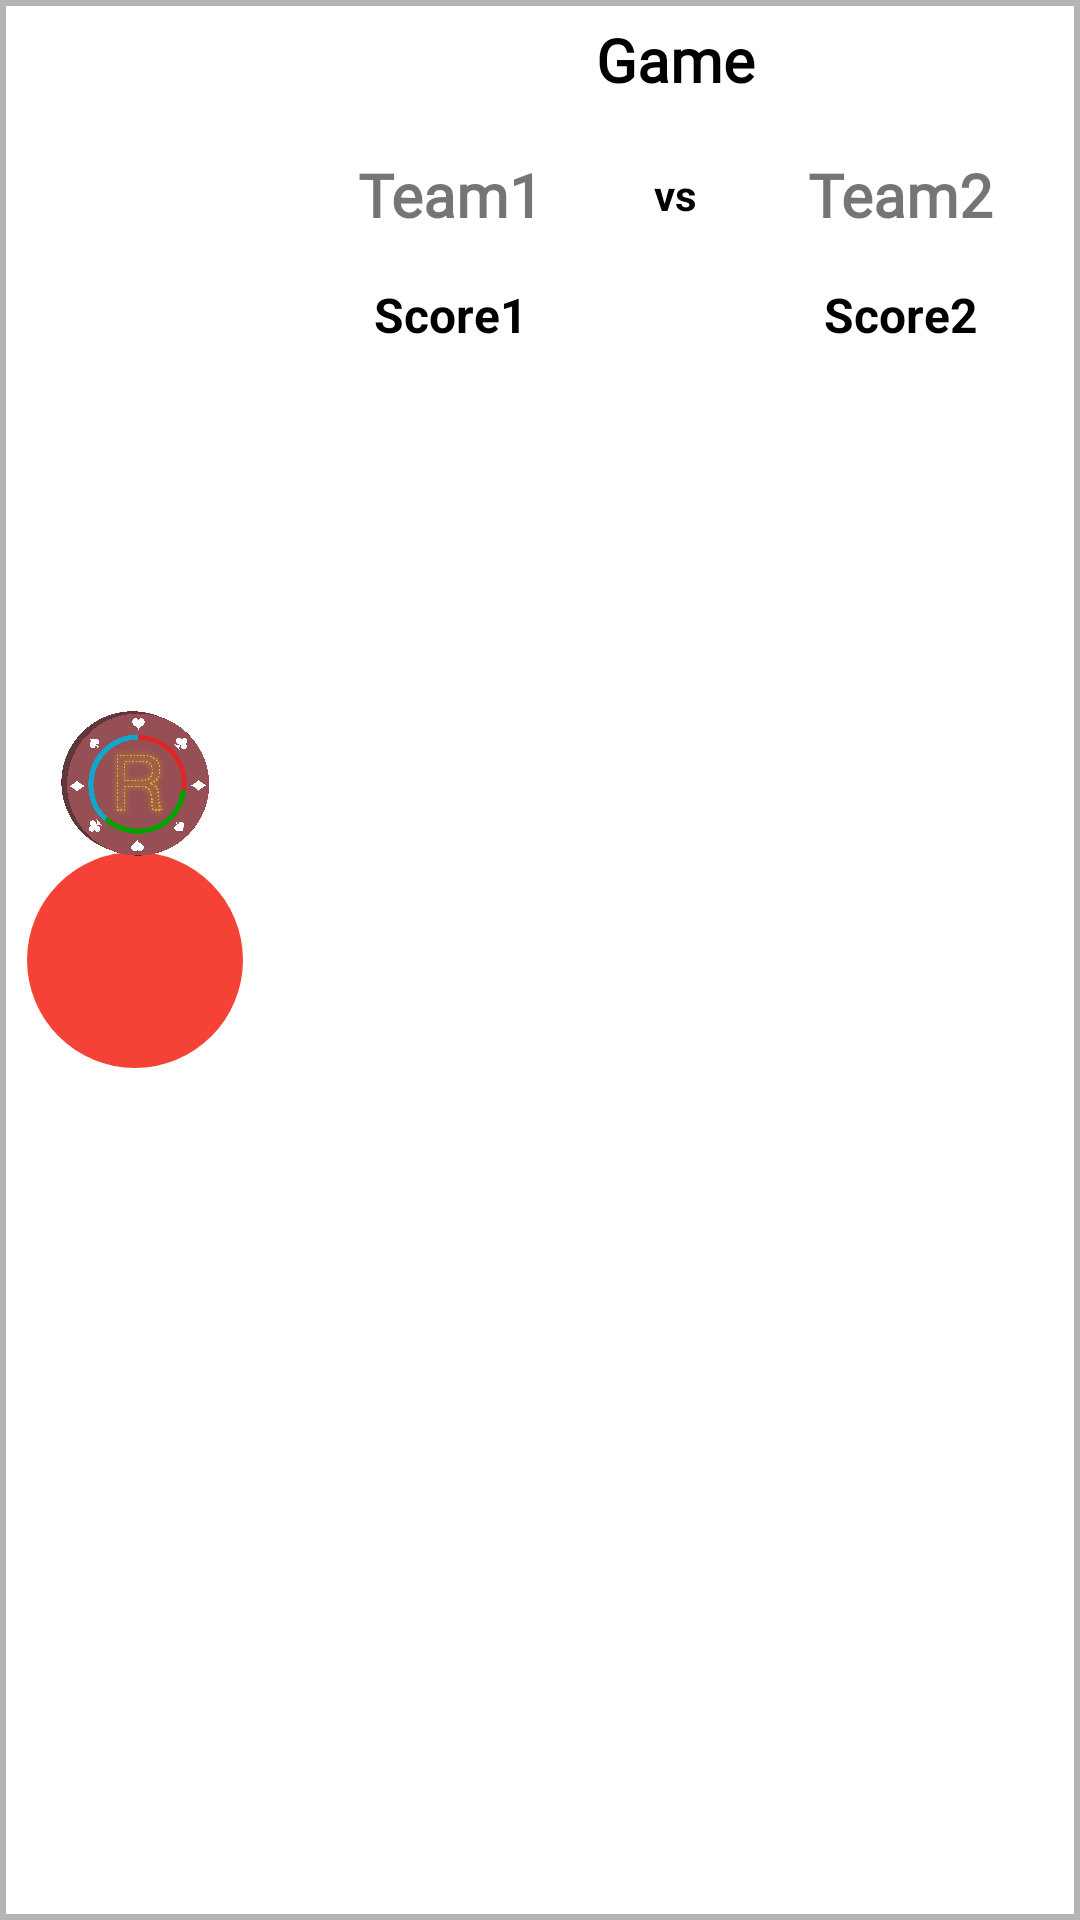

Here is an Android app screen rendered from its layout file. Give the layout XML and the strings, colors and styles it references.
<!-- AndroidManifest.xml: application theme BOSMAppTheme -->
<!-- res/layout/mybet_layout.xml -->
<?xml version="1.0" encoding="utf-8"?>
<androidx.constraintlayout.widget.ConstraintLayout xmlns:android="http://schemas.android.com/apk/res/android"
    xmlns:app="http://schemas.android.com/apk/res-auto"
    xmlns:tools="http://schemas.android.com/tools"
    android:layout_width="match_parent"
    android:layout_height="130dp"
    android:background="@drawable/border_bet"
    android:layout_marginTop="10dp"
    android:layout_marginBottom="10dp"
    >

    <androidx.constraintlayout.widget.Guideline
        android:id="@+id/guideline16"
        android:layout_width="wrap_content"
        android:layout_height="wrap_content"
        android:orientation="vertical"
        app:layout_constraintGuide_percent="0.25" />

    <TextView
        android:layout_width="0dp"
        android:layout_height="0dp"
        android:background="@drawable/circle_lose"
        android:id="@+id/bet_amount"
        android:gravity="bottom|center"
        android:paddingBottom="15dp"
        android:text="Bet"
        android:textColor="@color/white"
        android:textSize="20sp"
        app:layout_constraintBottom_toBottomOf="parent"
        app:layout_constraintEnd_toStartOf="@+id/linearLayout"
        app:layout_constraintStart_toStartOf="parent"
        app:layout_constraintTop_toTopOf="parent"
        />

    <ImageView
        android:id="@+id/imageView4"
        android:layout_width="50dp"
        android:layout_height="50dp"
        android:layout_marginStart="8dp"
        android:layout_marginEnd="8dp"
        app:layout_constraintBottom_toBottomOf="parent"
        app:layout_constraintEnd_toStartOf="@+id/guideline16"
        app:layout_constraintStart_toStartOf="parent"
        app:layout_constraintTop_toTopOf="parent"
        app:layout_constraintVertical_bias="0.4"
        app:srcCompat="@drawable/pokerchip" />

    <LinearLayout
        android:id="@+id/linearLayout"
        android:layout_width="0dp"
        android:layout_height="0dp"
        android:orientation="vertical"
        app:layout_constraintBottom_toBottomOf="parent"
        app:layout_constraintEnd_toEndOf="parent"
        app:layout_constraintStart_toStartOf="@+id/guideline16"
        app:layout_constraintTop_toTopOf="parent">

        <TextView
            android:id="@+id/game"
            android:layout_width="match_parent"
            android:layout_height="30dp"
            android:layout_marginTop="5dp"
            android:fontFamily="@font/montserrat"
            android:gravity="center"
            android:text="Game"
            android:textColor="#000000"
            android:textSize="20sp"
            android:textStyle="bold"
            app:layout_constraintEnd_toEndOf="parent"
            app:layout_constraintStart_toStartOf="@+id/guideline16"
            app:layout_constraintTop_toTopOf="parent" />

        <LinearLayout
            android:layout_marginRight="10dp"
            android:layout_marginLeft="10dp"
            android:layout_marginTop="10dp"
            android:layout_width="match_parent"
            android:layout_height="40dp"
            android:orientation="horizontal">

            <androidx.constraintlayout.widget.ConstraintLayout
                android:layout_width="match_parent"
                android:layout_height="match_parent">

                <TextView
                    android:id="@+id/team1"
                    android:layout_width="0dp"
                    android:layout_height="0dp"
                    android:padding="4dp"
                    android:fontFamily="@font/cerapro_light"
                    android:gravity="center"
                    android:text="Team1"
                    android:textSize="20sp"
                    android:textStyle="bold"
                    app:layout_constraintBottom_toBottomOf="parent"
                    app:layout_constraintEnd_toStartOf="@+id/guideline14"
                    app:layout_constraintStart_toStartOf="parent"
                    app:layout_constraintTop_toTopOf="parent"
                    app:layout_constraintVertical_bias="1.0" />

                <TextView
                    android:layout_width="0dp"
                    android:layout_height="0dp"
                    android:gravity="center"
                    android:text="vs"
                    android:textColor="#000000"
                    android:textStyle="bold"
                    app:layout_constraintBottom_toBottomOf="parent"
                    app:layout_constraintEnd_toStartOf="@+id/guideline15"
                    app:layout_constraintStart_toStartOf="@+id/guideline14"
                    app:layout_constraintTop_toTopOf="parent" />

                <TextView
                    android:id="@+id/team2"
                    android:layout_width="0dp"
                    android:layout_height="0dp"
                    android:ellipsize="end"
                    android:fontFamily="@font/cerapro_light"
                    android:gravity="center"
                    android:maxLines="1"
                    android:text="Team2"
                    android:padding="4dp"
                    android:textSize="20sp"
                    android:textStyle="bold"
                    app:layout_constraintBottom_toBottomOf="parent"
                    app:layout_constraintEnd_toEndOf="parent"
                    app:layout_constraintHorizontal_bias="0.861"
                    app:layout_constraintStart_toStartOf="@+id/guideline15"
                    app:layout_constraintTop_toTopOf="parent" />

                <androidx.constraintlayout.widget.Guideline
                    android:id="@+id/guideline14"
                    android:layout_width="wrap_content"
                    android:layout_height="wrap_content"
                    android:orientation="vertical"
                    app:layout_constraintGuide_percent="0.4" />
                <androidx.constraintlayout.widget.Guideline
                    android:id="@+id/guideline15"
                    android:layout_width="wrap_content"
                    android:layout_height="wrap_content"
                    android:orientation="vertical"
                    app:layout_constraintGuide_percent="0.6" />
            </androidx.constraintlayout.widget.ConstraintLayout>
        </LinearLayout>

        <LinearLayout
            android:layout_width="match_parent"
            android:layout_height="40dp"
            android:orientation="horizontal"
            android:layout_marginRight="10dp"
            android:layout_marginLeft="10dp"
            >

            <androidx.constraintlayout.widget.ConstraintLayout
                android:layout_width="match_parent"
                android:layout_height="match_parent">

                <TextView
                    android:id="@+id/score1"
                    android:layout_width="0dp"
                    android:layout_height="0dp"
                    android:gravity="center"
                    android:text="Score1"
                    android:textColor="@color/black"
                    android:textSize="16sp"
                    android:textStyle="bold"
                    app:layout_constraintBottom_toBottomOf="parent"
                    app:layout_constraintEnd_toStartOf="@+id/guideline17"
                    app:layout_constraintStart_toStartOf="parent"
                    app:layout_constraintTop_toTopOf="parent"
                    app:layout_constraintVertical_bias="0.0" />


                <TextView
                    android:id="@+id/score2"
                    android:layout_width="0dp"
                    android:layout_height="0dp"
                    android:gravity="center"
                    android:text="Score2"
                    android:textSize="16sp"
                    android:textColor="@color/black"
                    android:textStyle="bold"
                    app:layout_constraintBottom_toBottomOf="parent"
                    app:layout_constraintEnd_toEndOf="parent"
                    app:layout_constraintStart_toStartOf="@+id/guideline18"
                    app:layout_constraintTop_toTopOf="parent"
               />
                <androidx.constraintlayout.widget.Guideline
                    android:id="@+id/guideline17"
                    android:layout_width="wrap_content"
                    android:layout_height="wrap_content"
                    android:orientation="vertical"
                    app:layout_constraintGuide_percent="0.4" />
                <androidx.constraintlayout.widget.Guideline
                    android:id="@+id/guideline18"
                    android:layout_width="wrap_content"
                    android:layout_height="wrap_content"
                    android:orientation="vertical"
                    app:layout_constraintGuide_percent="0.6" />

            </androidx.constraintlayout.widget.ConstraintLayout>



        </LinearLayout>

    </LinearLayout>

    <TextView
        android:id="@+id/tV_status"
        android:layout_width="0dp"
        android:layout_height="wrap_content"
        android:layout_marginTop="4dp"
        android:text=""
        android:gravity="center"
        android:textColor="#ffffff"
        android:fontFamily="@font/cerapro_light"
        app:layout_constraintBottom_toTopOf="@+id/imageView4"
        app:layout_constraintEnd_toStartOf="@+id/guideline16"
        app:layout_constraintStart_toStartOf="parent"
        app:layout_constraintTop_toTopOf="@+id/bet_amount" />


</androidx.constraintlayout.widget.ConstraintLayout>
<!-- resources referenced by this layout -->
<resources>
  <color name="black">#000000</color>
  <color name="white">#ffffff</color>
  <!-- drawable border_bet (drawable) -->
  <?xml version="1.0" encoding="utf-8"?>
  <shape xmlns:android="http://schemas.android.com/apk/res/android"
      android:shape="rectangle">
  
      <stroke
          android:width="2dp"
          android:color="#B6B4B4"/>
      <solid
          android:color="#ffffff"/>
  
  </shape>
  <!-- drawable circle_lose (drawable) -->
  <shape xmlns:android="http://schemas.android.com/apk/res/android"
      android:innerRadius="0dp"
      android:shape="ring"
      android:thicknessRatio="2.5"
      android:useLevel="false">
  
      <solid android:color="@color/red_active" />
  </shape>
  <!-- drawable pokerchip: jpg bitmap (drawable, 76482 bytes) -->
  <style name="BOSMAppTheme" parent="Theme.AppCompat.Light.NoActionBar">
          <item name="colorPrimary">@color/colorPrimary</item>
          <item name="colorPrimaryDark">@color/colorPrimaryDark</item>
          <item name="colorAccent">@color/colorAccent</item>
      </style>
  <color name="red_active">#f44336</color>
  <color name="colorPrimary">#fafafa</color>
  <color name="colorPrimaryDark">#212121</color>
  <color name="colorAccent">#D81B60</color>
</resources>
